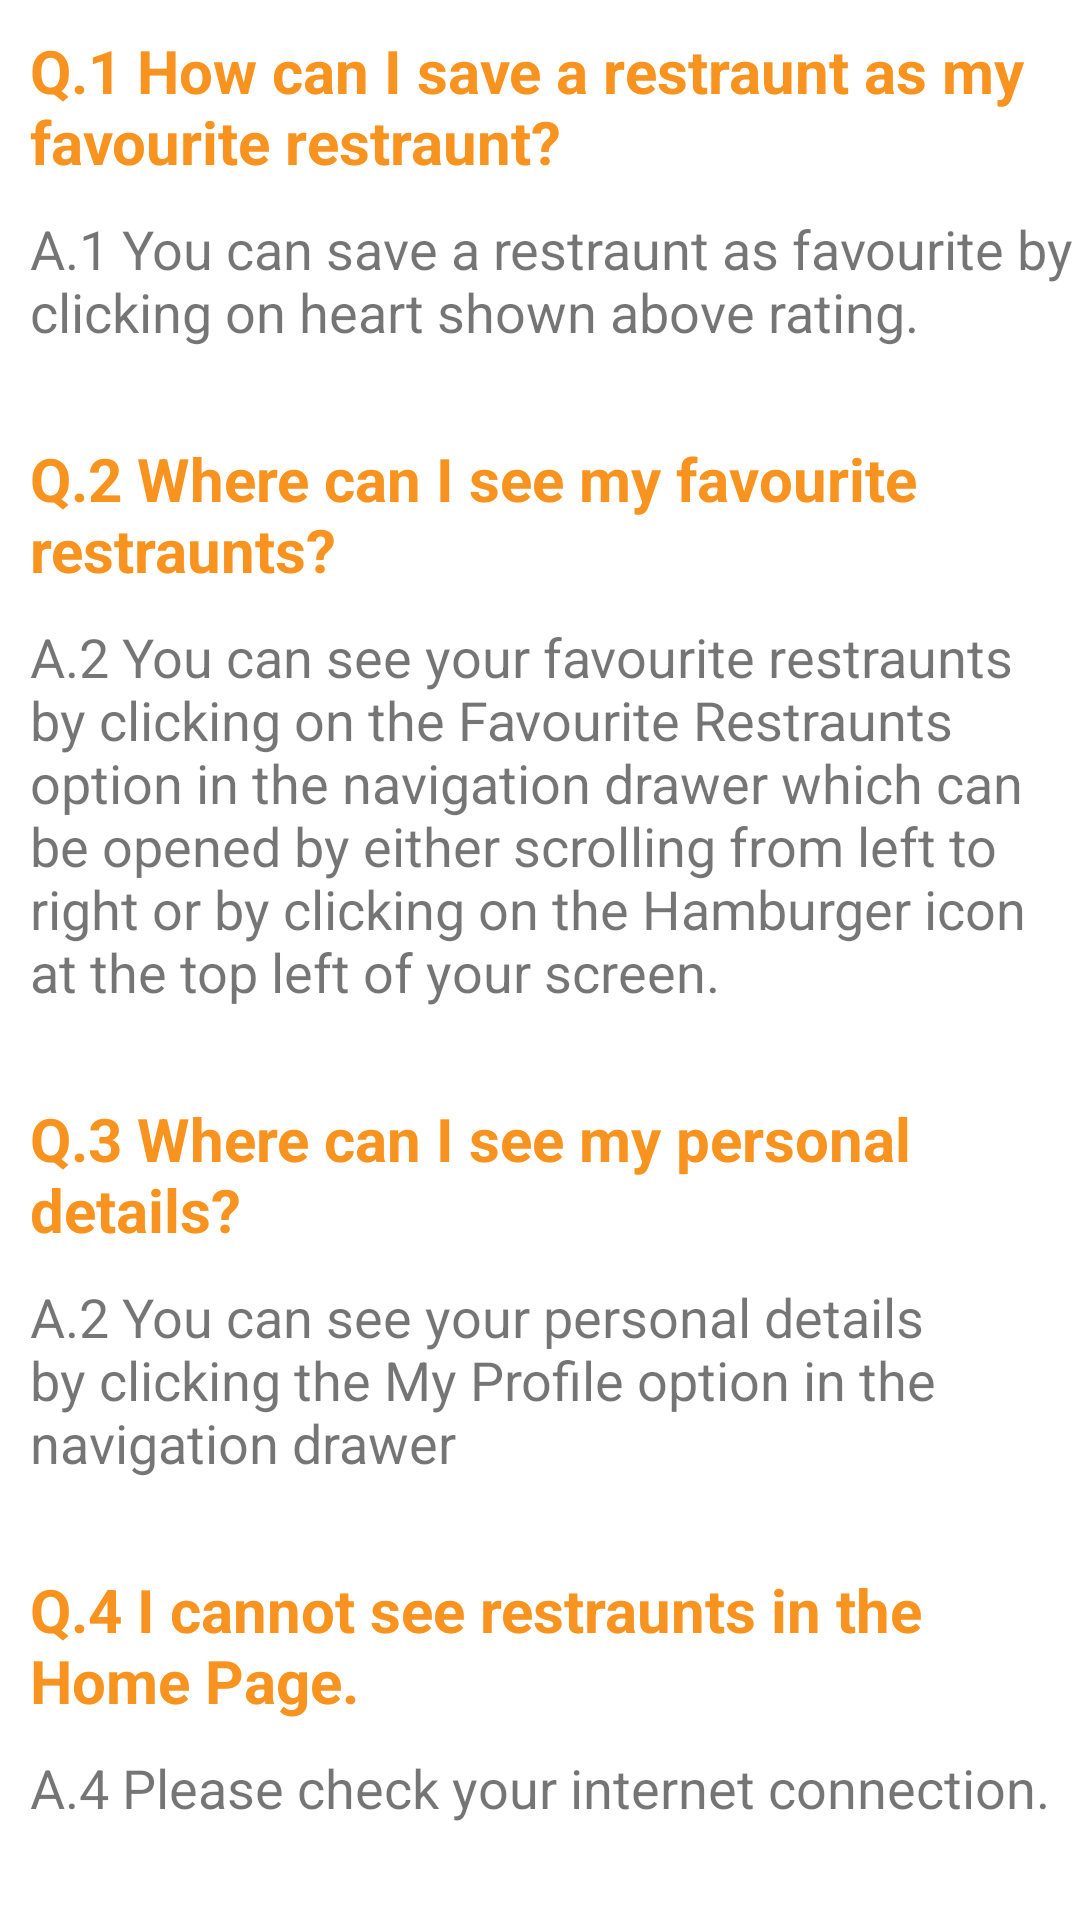

The Android layout XML behind this screen, and the referenced resources:
<!-- AndroidManifest.xml: application theme AppTheme -->
<!-- res/layout/fragment_faq.xml -->
<?xml version="1.0" encoding="utf-8"?>
<FrameLayout xmlns:android="http://schemas.android.com/apk/res/android"
    xmlns:tools="http://schemas.android.com/tools"
    android:layout_width="match_parent"
    android:layout_height="match_parent"
    tools:context=".fragments.FaqFragment">

    <ScrollView
        android:layout_width="wrap_content"
        android:layout_height="wrap_content"
        android:layout_marginTop="10dp">

        <RelativeLayout
            android:layout_width="wrap_content"
            android:layout_height="wrap_content"
            android:layout_marginLeft="10dp">

            <TextView
                android:id="@+id/txtQ1"
                android:layout_width="wrap_content"
                android:layout_height="wrap_content"
                android:text="Q.1 How can I save a restraunt as my favourite restraunt? "
                android:textColor="@color/app_color"
                android:textSize="20sp"
                android:textStyle="bold" />

            <TextView
                android:id="@+id/txtAns1"
                android:layout_width="wrap_content"
                android:layout_height="wrap_content"
                android:layout_below="@id/txtQ1"
                android:layout_marginTop="10dp"
                android:text="A.1 You can save a restraunt as favourite by clicking on heart shown above rating."
                android:textSize="18sp" />

            <TextView
                android:id="@+id/txtQ2"
                android:layout_width="wrap_content"
                android:layout_height="wrap_content"
                android:layout_below="@id/txtAns1"
                android:layout_marginTop="30dp"
                android:text="Q.2 Where can I see my favourite restraunts? "
                android:textColor="@color/app_color"
                android:textSize="20sp"
                android:textStyle="bold" />

            <TextView
                android:id="@+id/txtAns2"
                android:layout_width="wrap_content"
                android:layout_height="wrap_content"
                android:layout_below="@id/txtQ2"
                android:layout_marginTop="10dp"
                android:text="A.2 You can see your favourite restraunts by clicking on the Favourite Restraunts option in the navigation drawer which can be opened by either scrolling from left to right or by clicking on the Hamburger icon at the top left of your screen."
                android:textSize="18sp" />

            <TextView
                android:id="@+id/txtQ3"
                android:layout_width="wrap_content"
                android:layout_height="wrap_content"
                android:layout_below="@id/txtAns2"
                android:layout_marginTop="30dp"
                android:text="Q.3 Where can I see my personal details? "
                android:textColor="@color/app_color"
                android:textSize="20sp"
                android:textStyle="bold" />

            <TextView
                android:id="@+id/txtAns3"
                android:layout_width="wrap_content"
                android:layout_height="wrap_content"
                android:layout_below="@id/txtQ3"
                android:layout_marginTop="10dp"
                android:text="A.2 You can see your personal details by clicking the My Profile option in the navigation drawer"
                android:textSize="18sp" />

            <TextView
                android:id="@+id/txtQ4"
                android:layout_width="wrap_content"
                android:layout_height="wrap_content"
                android:layout_below="@id/txtAns3"
                android:layout_marginTop="30dp"
                android:text="Q.4 I cannot see restraunts in the Home Page."
                android:textColor="@color/app_color"
                android:textSize="20sp"
                android:textStyle="bold" />

            <TextView
                android:id="@+id/txtAns4"
                android:layout_width="wrap_content"
                android:layout_height="wrap_content"
                android:layout_below="@id/txtQ4"
                android:layout_marginTop="10dp"
                android:text="A.4 Please check your internet connection."
                android:textSize="18sp" />
        </RelativeLayout>
    </ScrollView>

</FrameLayout>
<!-- resources referenced by this layout -->
<resources>
  <color name="app_color">#f7931e</color>
  <style name="AppTheme" parent="Theme.MaterialComponents.Light.NoActionBar">
          <item name="windowActionBar">false</item>
          <item name="windowNoTitle">true</item>
          <item name="colorPrimaryDark">@color/app_color</item>
          <item name="colorPrimary">@color/app_color</item>
          <item name="colorAccent">@color/app_color</item>
          <item name="android:windowDrawsSystemBarBackgrounds" tools:targetApi="lollipop">true</item>
          <item name="android:statusBarColor" tools:targetApi="lollipop">@color/app_color
          </item>
          <item name="android:windowTranslucentStatus" tools:targetApi="kitkat">false</item>
      </style>
</resources>
